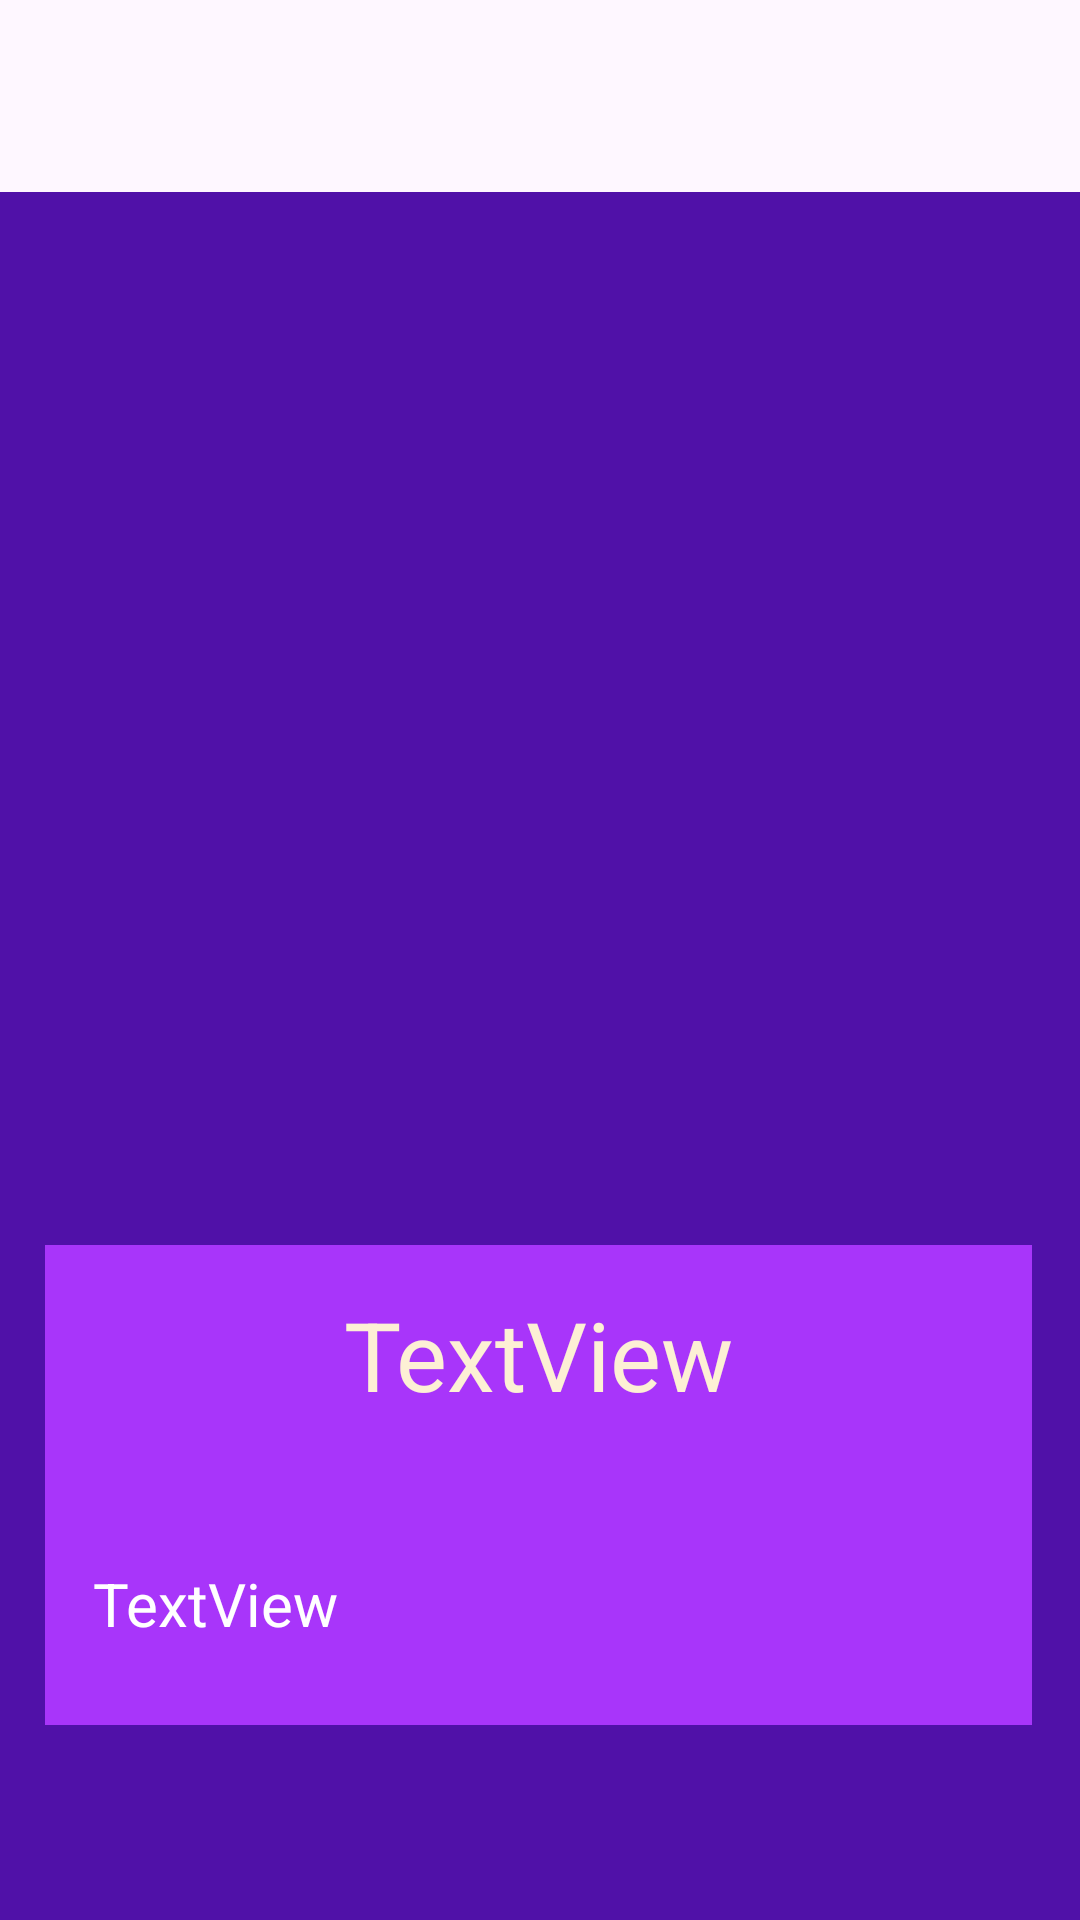

The Android layout XML behind this screen, and the referenced resources:
<!-- AndroidManifest.xml: activity theme Theme.Alltricks -->
<!-- res/layout/activity_detalle_bici.xml -->
<?xml version="1.0" encoding="utf-8"?>
<androidx.coordinatorlayout.widget.CoordinatorLayout xmlns:android="http://schemas.android.com/apk/res/android"
    xmlns:app="http://schemas.android.com/apk/res-auto"
    xmlns:tools="http://schemas.android.com/tools"
    android:layout_width="match_parent"
    android:layout_height="match_parent"
    android:fitsSystemWindows="true"
    tools:context=".view.DetalleBiciActivity">

    <com.google.android.material.appbar.AppBarLayout
        android:layout_width="match_parent"
        android:layout_height="wrap_content"
        android:fitsSystemWindows="true">

        <com.google.android.material.appbar.MaterialToolbar
            android:id="@+id/toolbar"
            android:layout_width="match_parent"
            android:layout_height="?attr/actionBarSize" />

    </com.google.android.material.appbar.AppBarLayout>

    <include layout="@layout/content_detalle_bici"
        android:id="@+id/contentdetallebici"/>
</androidx.coordinatorlayout.widget.CoordinatorLayout>
<!-- res/layout/content_detalle_bici.xml (included above) -->
<?xml version="1.0" encoding="utf-8"?>
<androidx.constraintlayout.widget.ConstraintLayout xmlns:android="http://schemas.android.com/apk/res/android"
    xmlns:app="http://schemas.android.com/apk/res-auto"
    xmlns:tools="http://schemas.android.com/tools"
    android:layout_width="match_parent"
    android:layout_height="match_parent"
    android:background="@color/moradoo"
    app:layout_behavior="@string/appbar_scrolling_view_behavior">

    <ImageView
        android:id="@+id/ivFoto"
        android:layout_width="0dp"
        android:layout_height="300dp"
        android:layout_marginStart="16dp"
        android:layout_marginTop="16dp"
        android:layout_marginEnd="16dp"
        app:layout_constraintEnd_toEndOf="parent"
        app:layout_constraintStart_toStartOf="parent"
        app:layout_constraintTop_toTopOf="parent"
        app:srcCompat="@drawable/bici2p" />

    <androidx.constraintlayout.widget.ConstraintLayout
        android:id="@+id/clDetalle"
        android:layout_width="0dp"
        android:layout_height="0dp"
        android:layout_marginStart="15dp"
        android:layout_marginTop="35dp"
        android:layout_marginEnd="16dp"
        android:layout_marginBottom="65dp"
        android:background="@color/purple"
        app:layout_constraintBottom_toBottomOf="parent"
        app:layout_constraintEnd_toEndOf="parent"
        app:layout_constraintHorizontal_bias="0.0"
        app:layout_constraintStart_toStartOf="parent"
        app:layout_constraintTop_toBottomOf="@+id/ivFoto">

        <TextView
            android:id="@+id/tvMarca"
            android:layout_width="wrap_content"
            android:layout_height="wrap_content"
            android:layout_marginTop="15dp"
            android:text="TextView"
            android:textColor="@color/lightpink"
            android:textSize="32sp"
            app:layout_constraintEnd_toEndOf="parent"
            app:layout_constraintStart_toStartOf="parent"
            app:layout_constraintTop_toTopOf="parent" />

        <TextView
            android:id="@+id/tvDescripcion"
            android:layout_width="wrap_content"
            android:layout_height="wrap_content"
            android:layout_marginStart="16dp"
            android:layout_marginTop="48dp"
            android:text="TextView"
            android:textColor="@color/white"
            android:textSize="20sp"
            app:layout_constraintStart_toStartOf="parent"
            app:layout_constraintTop_toBottomOf="@+id/tvMarca" />

        <TextView
            android:id="@+id/tvPrecio"
            android:layout_width="wrap_content"
            android:layout_height="wrap_content"
            android:layout_marginTop="50dp"
            android:text="TextView"
            android:textColor="@color/white"
            android:textSize="32sp"
            app:layout_constraintEnd_toEndOf="parent"
            app:layout_constraintStart_toStartOf="parent"
            app:layout_constraintTop_toBottomOf="@+id/tvDescripcion" />

        <ImageView
            android:id="@+id/iv_detalle_fav"
            android:layout_width="wrap_content"
            android:layout_height="wrap_content"
            android:layout_marginTop="48dp"
            app:layout_constraintEnd_toEndOf="parent"
            app:layout_constraintStart_toStartOf="parent"
            app:layout_constraintTop_toBottomOf="@+id/tvPrecio"
            app:srcCompat="@android:drawable/star_big_on" />
    </androidx.constraintlayout.widget.ConstraintLayout>
</androidx.constraintlayout.widget.ConstraintLayout>
<!-- resources referenced by this layout -->
<resources>
  <color name="lightpink">#fdf0d5</color>
  <color name="moradoo">#5011A8</color>
  <color name="purple">#A835FA</color>
  <color name="white">#FFFFFFFF</color>
  <style name="Theme.Alltricks" parent="Base.Theme.Alltricks" />
  <style name="Base.Theme.Alltricks" parent="Theme.Material3.DayNight.NoActionBar">
          
          
      </style>
</resources>
